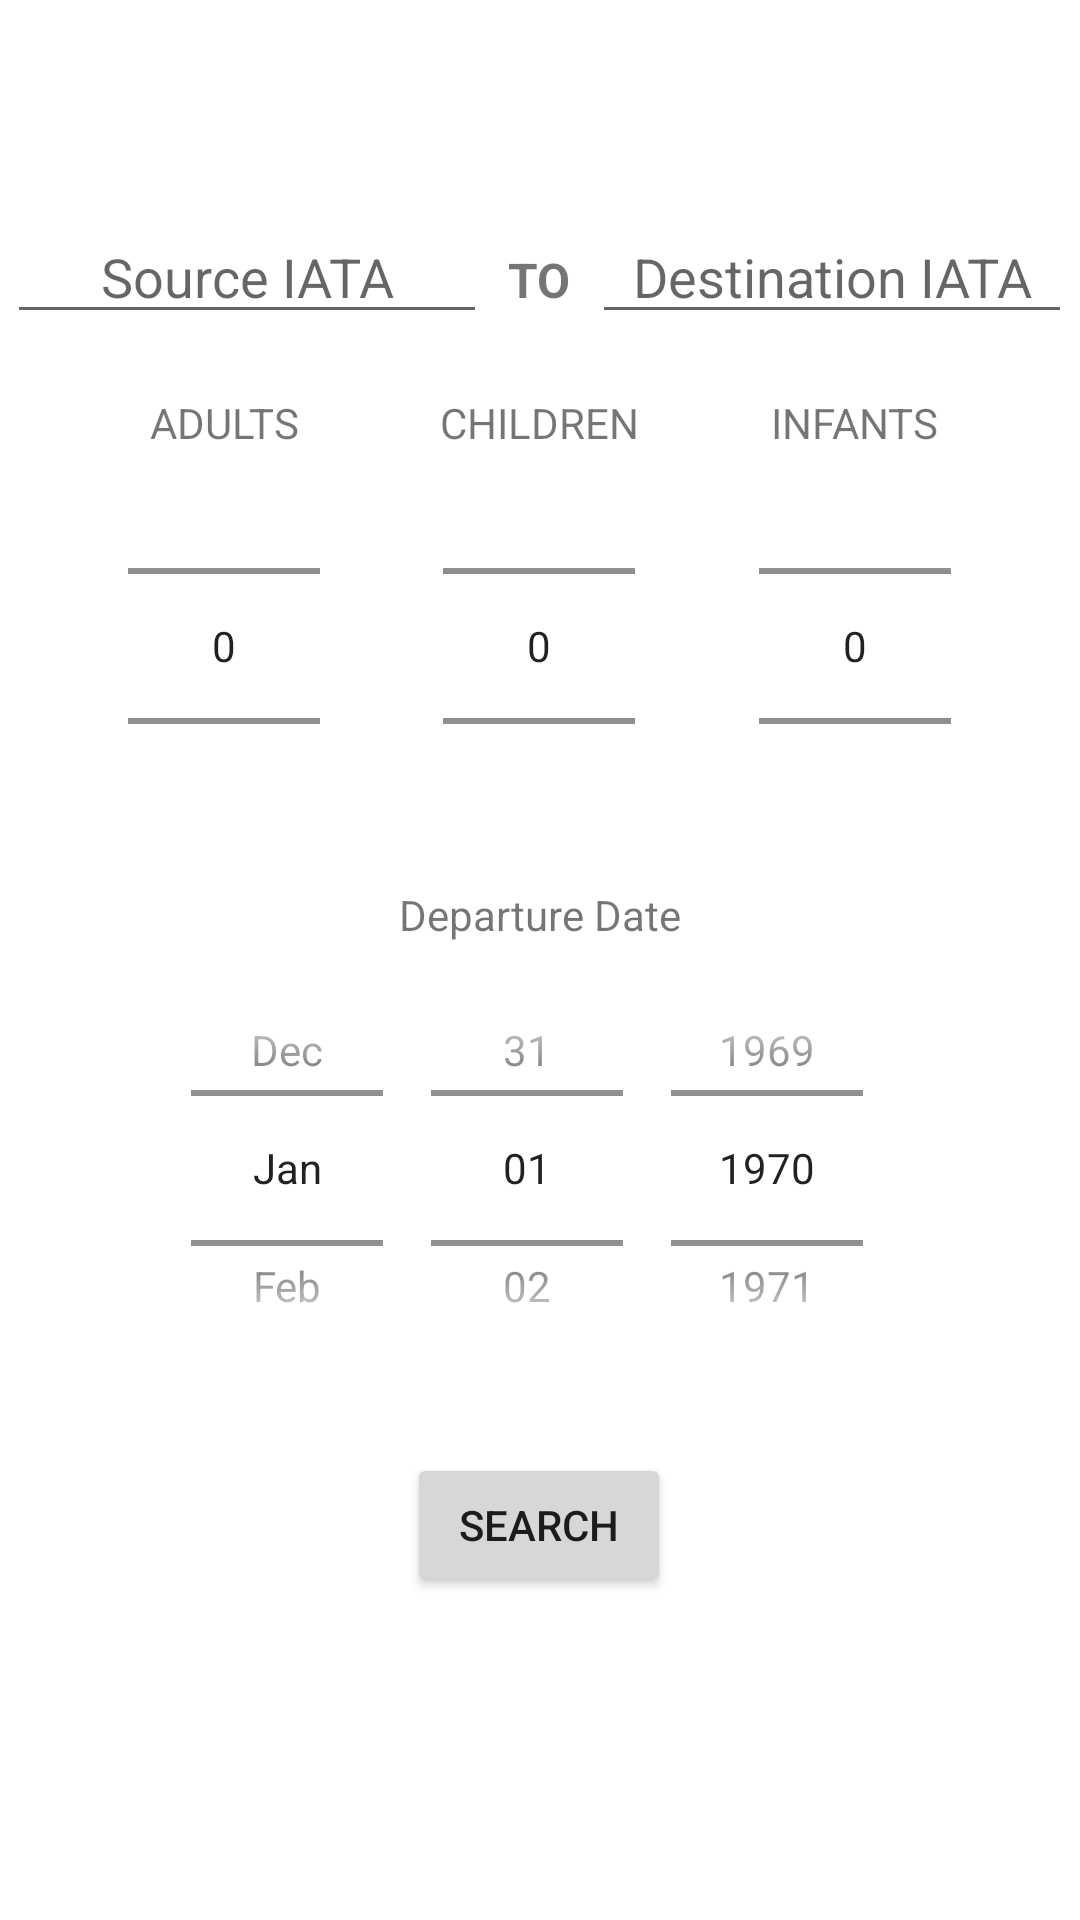

Layout XML and referenced resources for this Android screen:
<!-- AndroidManifest.xml: application theme Theme.AdventureTravels -->
<!-- res/layout/fragment_flights.xml -->
<?xml version="1.0" encoding="utf-8"?>
<LinearLayout
    xmlns:android="http://schemas.android.com/apk/res/android"
    xmlns:tools="http://schemas.android.com/tools"
    android:layout_width="match_parent"
    android:layout_height="match_parent"
    android:orientation="vertical"
    android:gravity="center_horizontal"
    tools:context=".FlightsFragment">

    <Button
        android:id="@+id/button_new_search_flights"
        android:text="New Search"
        android:visibility="gone"
        android:layout_marginTop="20dp"
        android:layout_marginBottom="10dp"
        android:layout_width="wrap_content"
        android:layout_height="wrap_content" />

    <LinearLayout
        android:id="@+id/linear_layout_input_flights"
        android:orientation="vertical"
        android:gravity="center"
        android:layout_marginTop="50dp"
        android:layout_width="wrap_content"
        android:layout_height="wrap_content" >

        <LinearLayout
            android:layout_marginTop="20dp"
            android:orientation="horizontal"
            android:layout_width="wrap_content"
            android:layout_height="wrap_content" >
            <EditText
                android:id="@+id/edit_text_source"
                android:hint="Source IATA"
                android:inputType="text"
                android:gravity="center_horizontal"
                android:layout_width="160dp"
                android:layout_height="wrap_content" />
            <TextView
                android:text="TO"
                android:textSize="16dp"
                android:textStyle="bold"
                android:layout_marginLeft="7dp"
                android:layout_marginRight="7dp"
                android:layout_width="wrap_content"
                android:layout_height="wrap_content" />
            <EditText
                android:id="@+id/edit_text_destination"
                android:hint="Destination IATA"
                android:gravity="center_horizontal"
                android:layout_width="160dp"
                android:layout_height="wrap_content" />
        </LinearLayout>

        <LinearLayout
            android:gravity="center"
            android:layout_marginTop="20dp"
            android:layout_width="wrap_content"
            android:layout_height="wrap_content" >
            <LinearLayout
                android:orientation="vertical"
                android:gravity="center"
                android:layout_marginRight="20dp"
                android:layout_width="wrap_content"
                android:layout_height="wrap_content" >
                <TextView
                    android:text="ADULTS"
                    android:gravity="center"
                    android:layout_marginBottom="5dp"
                    android:layout_width="wrap_content"
                    android:layout_height="wrap_content" />

                <NumberPicker
                    android:id="@+id/number_picker_adults"
                    android:layout_width="wrap_content"
                    android:layout_height="120dp" />
            </LinearLayout>
            <LinearLayout
                android:orientation="vertical"
                android:gravity="center"
                android:layout_marginRight="20dp"
                android:layout_marginLeft="20dp"
                android:layout_width="wrap_content"
                android:layout_height="wrap_content" >
                <TextView
                    android:text="CHILDREN"
                    android:gravity="center"
                    android:layout_marginBottom="5dp"
                    android:layout_width="wrap_content"
                    android:layout_height="wrap_content" />
                <NumberPicker
                    android:id="@+id/number_picker_children"
                    android:layout_width="wrap_content"
                    android:layout_height="120dp" />
            </LinearLayout>
            <LinearLayout
                android:orientation="vertical"
                android:gravity="center"
                android:layout_marginLeft="20dp"
                android:layout_width="wrap_content"
                android:layout_height="wrap_content" >
                <TextView
                    android:text="INFANTS"
                    android:gravity="center"
                    android:layout_marginBottom="5dp"
                    android:layout_width="wrap_content"
                    android:layout_height="wrap_content" />
                <NumberPicker
                    android:id="@+id/number_picker_infants"
                    android:layout_width="wrap_content"
                    android:layout_height="120dp" />
            </LinearLayout>
        </LinearLayout>

        <LinearLayout
            android:orientation="vertical"
            android:gravity="center"
            android:layout_marginTop="20dp"
            android:layout_width="wrap_content"
            android:layout_height="wrap_content" >
            <TextView
                android:text="Departure Date"
                android:gravity="center"
                android:layout_width="wrap_content"
                android:layout_height="wrap_content" />
            <DatePicker
                android:id="@+id/date_picker_departure"
                android:layout_width="280dp"
                android:layout_height="150dp"
                android:calendarViewShown="false"
                android:datePickerMode="spinner" />
        </LinearLayout>

        <Button
            android:id="@+id/button_search_flights"
            android:text="Search"
            android:layout_marginTop="20dp"
            android:layout_marginBottom="15dp"
            android:layout_width="wrap_content"
            android:layout_height="wrap_content" />

    </LinearLayout>

    <androidx.recyclerview.widget.RecyclerView
        xmlns:app="http://schemas.android.com/apk/res-auto"
        android:visibility="gone"
        android:id="@+id/flights_list"
        android:layout_width="match_parent"
        android:layout_height="match_parent"
        android:layout_marginLeft="16dp"
        android:layout_marginRight="16dp"
        app:layoutManager="LinearLayoutManager"
        tools:context=".FlightsFragment"
        tools:listitem="@layout/fragment_flights_list" />

</LinearLayout>
<!-- resources referenced by this layout -->
<resources>
  <style name="Theme.AdventureTravels" parent="Theme.MaterialComponents.DayNight.DarkActionBar">
          
          <item name="colorPrimary">@color/purple_500</item>
          <item name="colorPrimaryVariant">@color/purple_700</item>
          <item name="colorOnPrimary">@color/white</item>
          
          <item name="colorSecondary">@color/teal_200</item>
          <item name="colorSecondaryVariant">@color/teal_700</item>
          <item name="colorOnSecondary">@color/black</item>
          
          <item name="android:statusBarColor" tools:targetApi="l">?attr/colorPrimaryVariant</item>
          
      </style>
  <color name="purple_500">#FF6200EE</color>
  <color name="purple_700">#FF3700B3</color>
  <color name="white">#FFFFFFFF</color>
  <color name="teal_200">#FF03DAC5</color>
  <color name="teal_700">#FF018786</color>
  <color name="black">#FF000000</color>
</resources>
